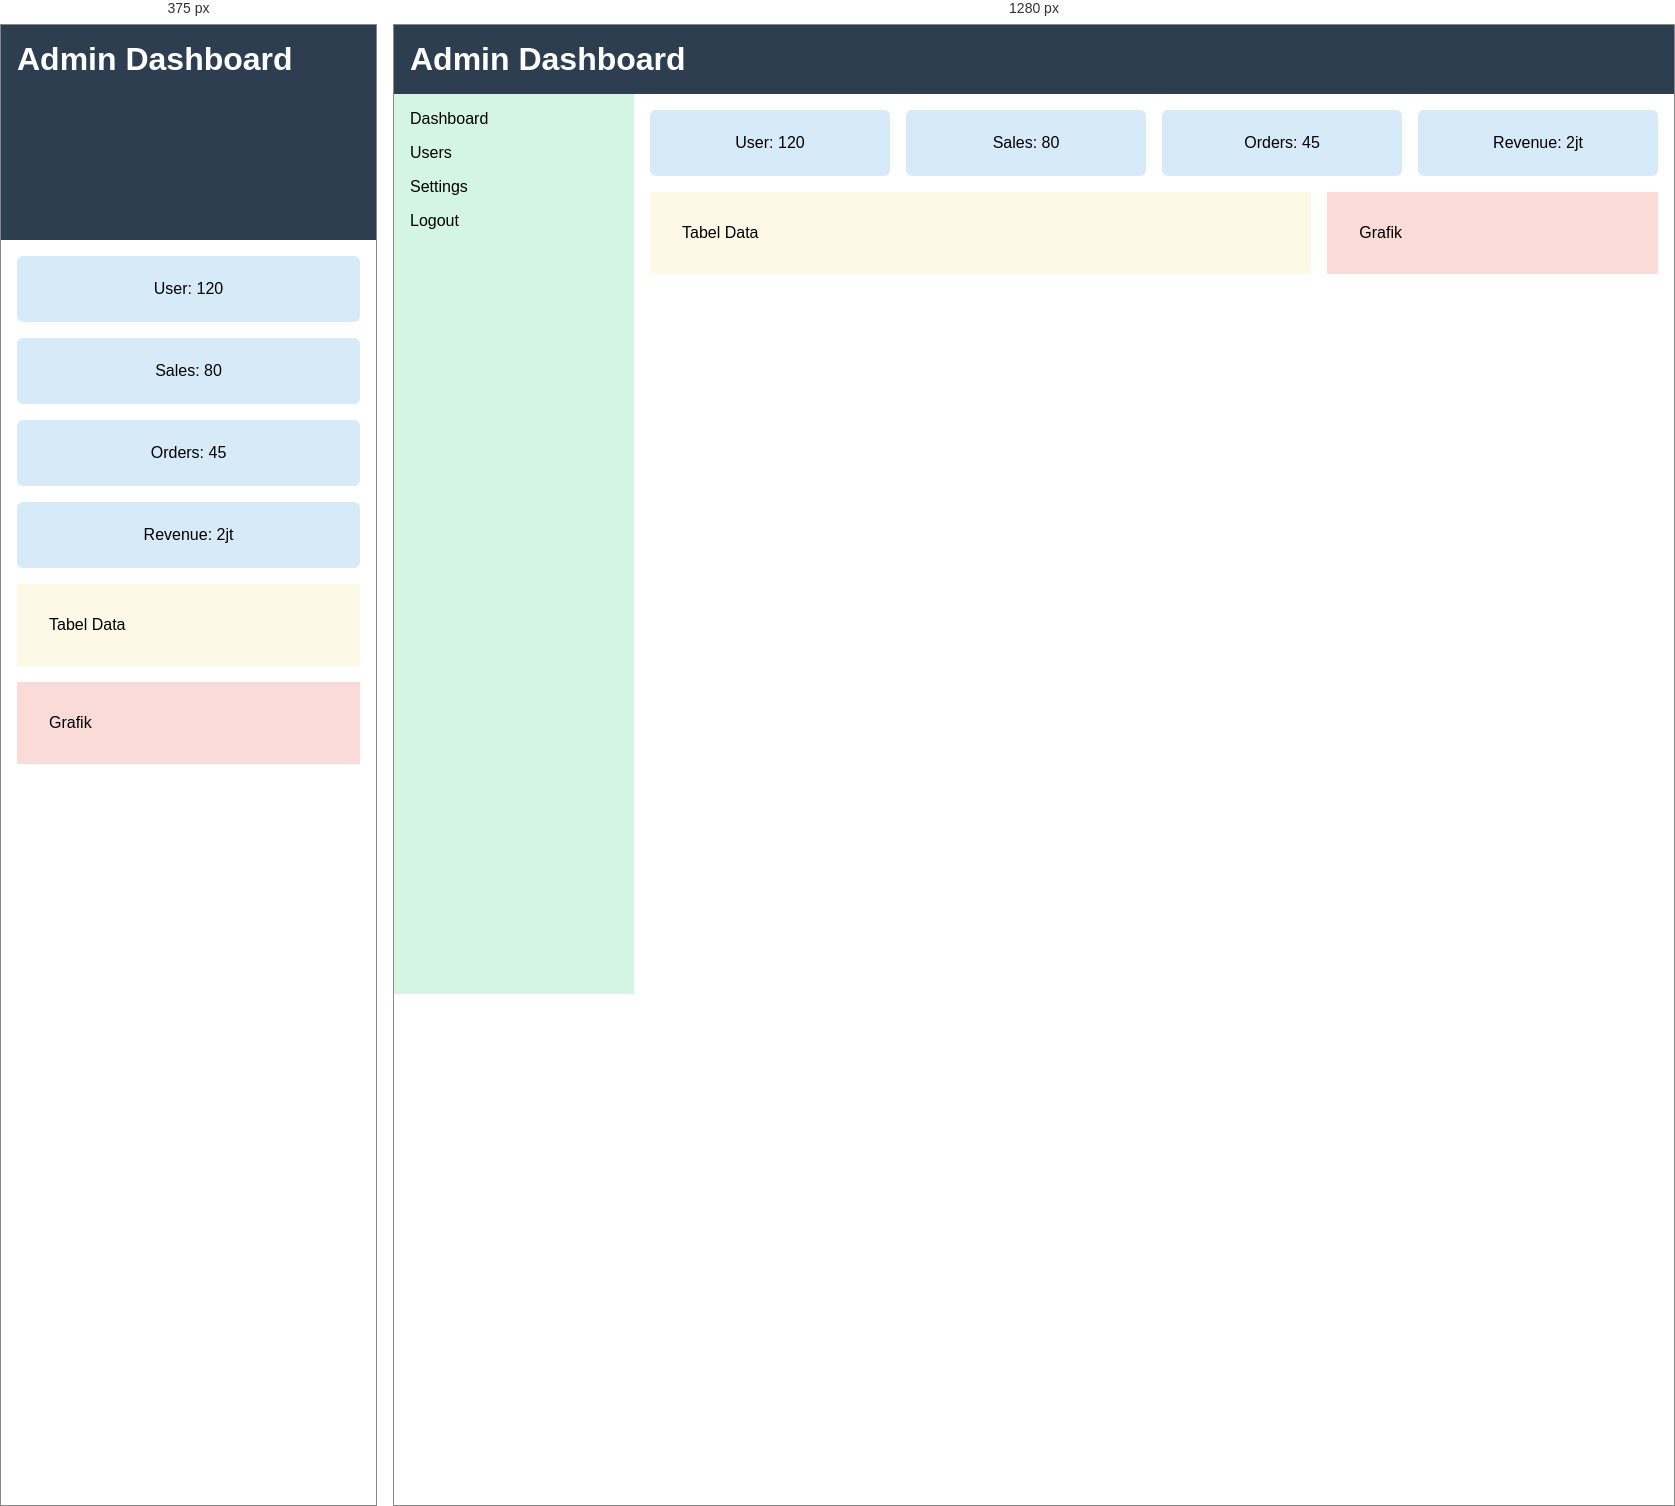
Rendered at 375 px and 1280 px, left to right.

<!-- file: latihan-1.html -->
<!DOCTYPE html>
<html lang="id">
<head>
  <meta charset="UTF-8">
  <meta name="viewport" content="width=device-width, initial-scale=1.0">
  <title>Dashboard</title>
  <link rel="stylesheet" href="latihan-1.css">
</head>
<body>

<!-- ini pembungkus semua isi -->
<div class="container">

  <!-- bagian atas -->
  <header class="header">
    <h1>Admin Dashboard</h1>
  </header>

  <!-- menu samping -->
  <aside class="sidebar">
    <ul>
      <li>Dashboard</li>
      <li>Users</li>
      <li>Settings</li>
      <li>Logout</li>
    </ul>
  </aside>

  <!-- isi utama -->
  <main class="main">

    <!-- kotak info cepat -->
    <div class="cards">
      <div class="card">User: 120</div>
      <div class="card">Sales: 80</div>
      <div class="card">Orders: 45</div>
      <div class="card">Revenue: 2jt</div>
    </div>

    <!-- bagian bawah isi -->
    <div class="content-bawah">
      <div class="tabel">Tabel Data</div>
      <div class="grafik">Grafik</div>
    </div>

  </main>

</div>

</body>
</html>

/* @media block from latihan-1.css */
@media (max-width: 768px) {

  /* ubah jadi 1 kolom */
  .container {
    grid-template-areas:
      "header"
      "main";
    grid-template-columns: 1fr;
  }

  /* sidebar disembunyikan */
  .sidebar {
    display: none;
  }

  /* card jadi turun ke bawah */
  .cards {
    grid-template-columns: 1fr;
  }

  /* bawah juga jadi 1 kolom */
  .content-bawah {
    grid-template-columns: 1fr;
  }
}